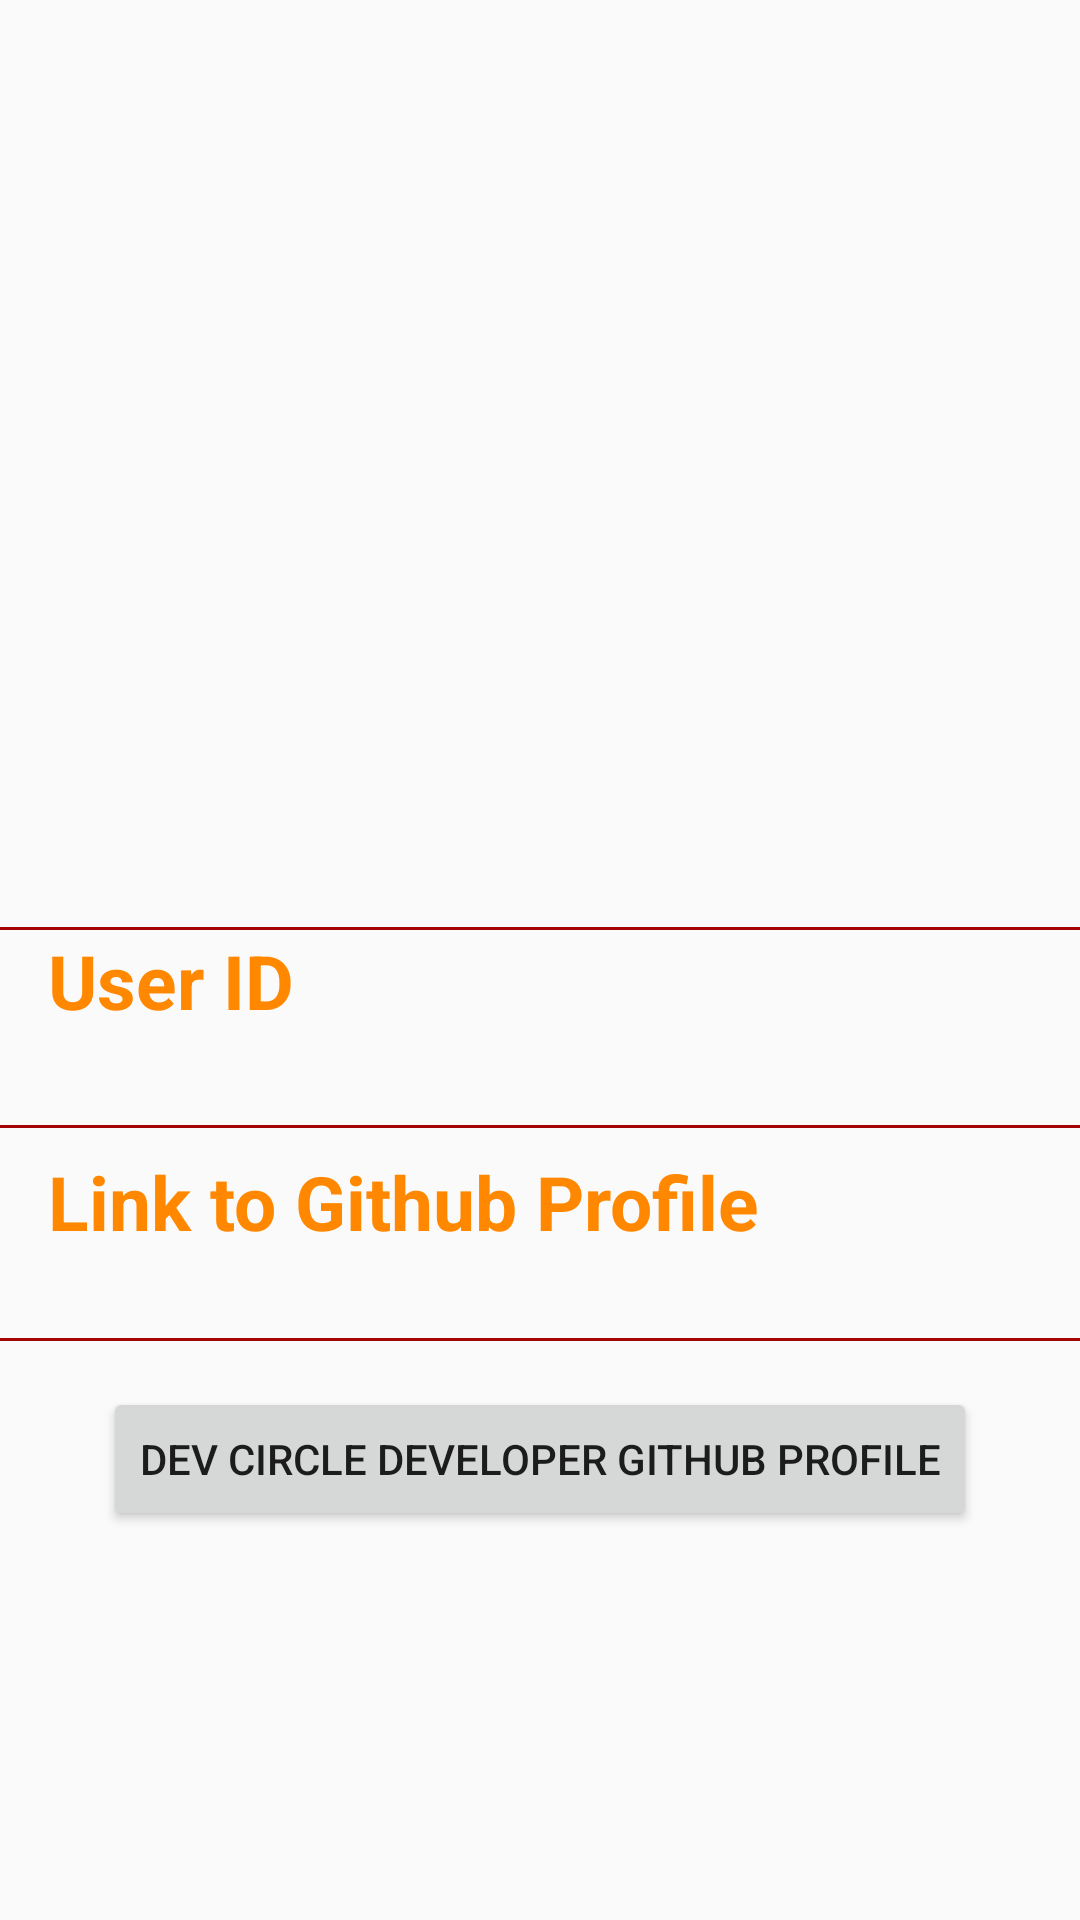

Layout XML and referenced resources for this Android screen:
<!-- AndroidManifest.xml: application theme AppTheme -->
<!-- res/layout/activity_detail.xml -->
<?xml version="1.0" encoding="utf-8"?>
<RelativeLayout xmlns:android="http://schemas.android.com/apk/res/android"
    android:layout_width="match_parent"
    android:layout_height="match_parent"
    android:orientation="vertical">

    <ImageView
        android:id="@+id/user_image_header"
        android:layout_width="match_parent"
        android:layout_height="300dp"
        android:fitsSystemWindows="true"
        android:scaleType="fitXY"/>


    <View
        android:layout_width="match_parent"
        android:layout_height="1dp"
        android:layout_gravity="center"
        android:layout_marginTop="309sp"
        android:background="#a40404"/>


    <TextView
        android:id="@+id/header"
        android:layout_width="match_parent"
        android:layout_height="wrap_content"
        android:layout_below="@+id/user_image_header"
        android:layout_marginLeft="16dp"
        android:layout_marginTop="10dp"
        android:text="User ID"
        android:textColor="@android:color/holo_orange_dark"
        android:textSize="25sp"
        android:textStyle="bold" />

    <TextView
        android:id="@+id/username"
        android:layout_width="match_parent"
        android:layout_height="wrap_content"
        android:layout_below="@+id/header"
        android:layout_marginLeft="16dp"
        android:layout_marginTop="3dp"
        android:textSize="20sp" />


    <View
        android:layout_width="match_parent"
        android:layout_height="1dp"
        android:layout_gravity="center"
        android:layout_marginTop="375dp"
        android:background="#a40404"/>

    <TextView
        android:id="@+id/githublink"
        android:layout_width="match_parent"
        android:layout_height="wrap_content"
        android:layout_below="@+id/username"
        android:layout_marginLeft="16dp"
        android:layout_marginTop="10dp"
        android:text="Link to Github Profile"
        android:textColor="@android:color/holo_orange_dark"
        android:textSize="25sp"
        android:textStyle="bold" />

    <TextView
        android:id="@+id/link"
        android:layout_width="match_parent"
        android:layout_height="wrap_content"
        android:layout_below="@+id/githublink"
        android:layout_marginLeft="16dp"
        android:layout_marginTop="3dp"
        android:textSize="20sp" />

    <View
        android:layout_width="match_parent"
        android:layout_height="1dp"
        android:layout_gravity="center"
        android:layout_marginTop="446sp"
        android:background="#a40404"/>



    <Button
        android:id="@+id/devButton"
        android:layout_width="wrap_content"
        android:layout_height="wrap_content"
        android:layout_below="@id/link"
        android:layout_centerHorizontal="true"
        android:layout_marginTop="15dp"
        android:text="Dev Circle Developer GitHub Profile"
        android:textAllCaps="true" />

</RelativeLayout>
<!-- resources referenced by this layout -->
<resources>
  <style name="AppTheme" parent="Theme.AppCompat.Light.DarkActionBar">
          
          <item name="colorPrimary">@android:color/holo_orange_dark</item>
          <item name="colorPrimaryDark">@color/colorPrimaryDark</item>
          <item name="colorAccent">@color/colorAccent</item>
          <item name="android:navigationBarColor">@android:color/holo_orange_dark</item>
          <item name="android:statusBarColor">@color/cardview_shadow_start_color</item>
      </style>
  <!-- not gathered from this repository: default colours our renderer supplied (Android Studio template values) -->
  <color name="colorPrimaryDark">#FF3700B3</color>
  <color name="colorAccent">#FF03DAC5</color>
</resources>
